Run: headless pygame with SDL's dummy video driver; simulated clock (each Clock.tick advances the game by its frame time, no real sleeping); random seed 0; keys injected as events and as key.get_pressed() state; mouse plan: one left click at the window centre at the start of phase 2, then a move to the lower-right quarter at the start of phase 3.
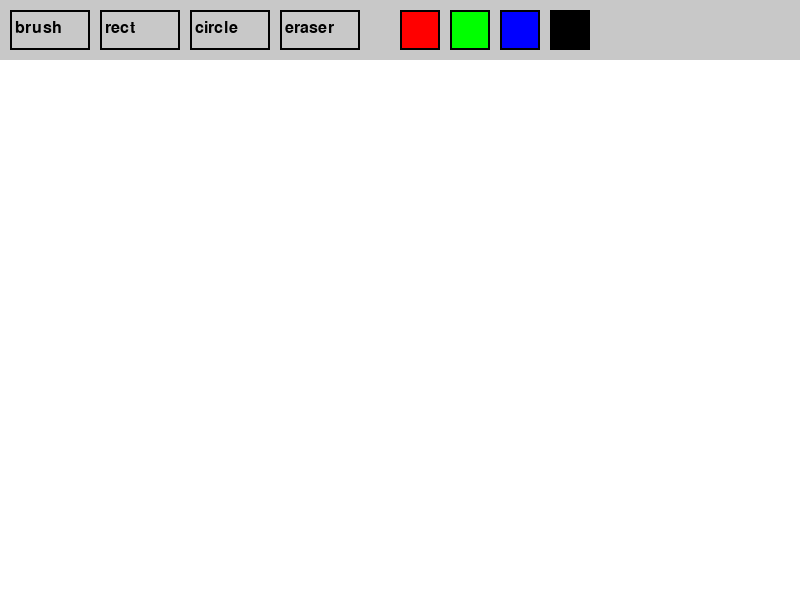
Frame 1 of 4 · flips 1–60 · no input
Frame 2 of 4 · flips 61–180 · clicked the window centre · tapped SPACE, RETURN · held RIGHT (→), D · screen unchanged from frame 1, image omitted
Frame 3 of 4 · flips 181–300 · moved the mouse to the lower-right quarter · held DOWN (↓), S · screen unchanged from frame 2, image omitted
Frame 4 of 4 · flips 301–420 · held LEFT (←), A, UP (↑), W · screen unchanged from frame 3, image omitted

The pygame program that drew these frames:

import pygame  # импортируем библиотеку для рисования
pygame.init()  # инициализируем pygame

# создаём окно
screen = pygame.display.set_mode((800, 600))
pygame.display.set_caption("Бейнелеу өнері")
clock = pygame.time.Clock()  # чтобы управлять скоростью обновлений

# стандартные цвета (RGB — красный, зелёный, синий)
WHITE = (255, 255, 255)
BLACK = (0, 0, 0)
RED   = (255, 0, 0)
GREEN = (0, 255, 0)
BLUE  = (0, 0, 255)
GRAY  = (200, 200, 200)

# высота панели инструментов сверху
TOOLBAR_HEIGHT = 60

# заливаем фон белым
screen.fill(WHITE)

# переменные для состояния программы
current_color = BLACK    # текущий цвет
tool = 'brush'           # текущий инструмент (кисть по умолчанию)
drawing = False          # рисуем ли сейчас?
start_pos = None         # где начали рисовать (позиция мыши)
last_pos = None          # последняя позиция мыши для непрерывной линии
radius = 5               # радиус кисти

# кнопки панели: название → прямоугольник (x, y, ширина, высота)
buttons = {
    'brush':     pygame.Rect(10, 10, 80, 40),
    'rect':      pygame.Rect(100, 10, 80, 40),
    'circle':    pygame.Rect(190, 10, 80, 40),
    'eraser':    pygame.Rect(280, 10, 80, 40),
    'red':       pygame.Rect(400, 10, 40, 40),
    'green':     pygame.Rect(450, 10, 40, 40),
    'blue':      pygame.Rect(500, 10, 40, 40),
    'black':     pygame.Rect(550, 10, 40, 40)
}

# рисуем панель инструментов (верхнюю часть экрана)
def draw_toolbar():
    # рисуем серую панель сверху
    pygame.draw.rect(screen, GRAY, (0, 0, 800, TOOLBAR_HEIGHT))
    font = pygame.font.SysFont(None, 24)  # шрифт для подписей

    for name, rect in buttons.items():
        # если кнопка — инструмент, то делаем серой
        color = GRAY if name in ['brush', 'rect', 'circle', 'eraser'] else eval(name.upper())

        pygame.draw.rect(screen, color, rect)        # заливка кнопки
        pygame.draw.rect(screen, BLACK, rect, 2)     # чёрная рамка

        if name in ['brush', 'rect', 'circle', 'eraser']:
            text = font.render(name, True, BLACK)    # подпись
            screen.blit(text, (rect.x + 5, rect.y + 10))

# возвращаем цвет по названию кнопки
def get_color_from_button(name):
    if name == 'red': return RED
    if name == 'green': return GREEN
    if name == 'blue': return BLUE
    if name == 'black': return WHITE  # "чёрная" кнопка — на самом деле это ластик (белый цвет)
    return BLACK

# рисуем прямоугольник по двум точкам (начало и конец)
def draw_rectangle(surface, start, end, color, width=2):
    x1, y1 = start
    x2, y2 = end
    rect = pygame.Rect(min(x1,x2), min(y1,y2), abs(x2 - x1), abs(y2 - y1))
    pygame.draw.rect(surface, color, rect, width)

# рисуем круг между двумя точками
def draw_circle(surface, start, end, color, width=2):
    x1, y1 = start
    x2, y2 = end
    center = ((x1 + x2)//2, (y1 + y2)//2)
    radius = int(((x2 - x1)**2 + (y2 - y1)**2)**0.5 / 2)
    pygame.draw.circle(surface, color, center, radius, width)

# основная функция
def main():
    global tool, current_color, drawing, start_pos, last_pos

    # создаём "канвас" — это копия экрана, куда сохраняются все готовые рисунки
    canvas = screen.copy()

    running = True
    while running:
        clock.tick(60)  # 60 кадров в секунду

        for event in pygame.event.get():
            if event.type == pygame.QUIT:
                running = False

            # если нажата кнопка мыши
            elif event.type == pygame.MOUSEBUTTONDOWN:
                mx, my = event.pos
                if my < TOOLBAR_HEIGHT:
                    # нажата кнопка на панели
                    for name, rect in buttons.items():
                        if rect.collidepoint(mx, my):
                            if name in ['brush', 'rect', 'circle', 'eraser']:
                                tool = name
                            else:
                                current_color = get_color_from_button(name)
                else:
                    # начало рисования на холсте
                    drawing = True
                    start_pos = event.pos
                    last_pos = event.pos

            # отпустили мышь — заканчиваем рисование фигуры
            elif event.type == pygame.MOUSEBUTTONUP:
                if drawing:
                    end_pos = event.pos
                    if tool == 'rect':
                        draw_rectangle(canvas, start_pos, end_pos, current_color)
                    elif tool == 'circle':
                        draw_circle(canvas, start_pos, end_pos, current_color)
                drawing = False
                last_pos = None

            # движение мыши во время рисования
            elif event.type == pygame.MOUSEMOTION and drawing:
                if tool in ['brush', 'eraser'] and last_pos:
                    # рисуем линию от последней точки до текущей (чтобы не было разрывов)
                    color = WHITE if tool == 'eraser' else current_color
                    pygame.draw.line(canvas, color, last_pos, event.pos, radius * 2)
                    last_pos = event.pos

        # сначала рисуем "готовое" изображение
        screen.blit(canvas, (0, 0))

        # если рисуем прямоугольник или круг — отображаем временную прозрачную фигуру
        if drawing and tool in ['rect', 'circle']:
            preview_surface = pygame.Surface(screen.get_size(), pygame.SRCALPHA)
            preview_color = (*current_color, 120)  # прозрачность 120 из 255

            if tool == 'rect':
                draw_rectangle(preview_surface, start_pos, pygame.mouse.get_pos(), preview_color)
            elif tool == 'circle':
                draw_circle(preview_surface, start_pos, pygame.mouse.get_pos(), preview_color)

            # накладываем прозрачную фигуру поверх канваса
            screen.blit(preview_surface, (0, 0))

        # рисуем панель
        draw_toolbar()

        pygame.display.flip()  # обновляем экран

    pygame.quit()  # закрываем приложение

main()
